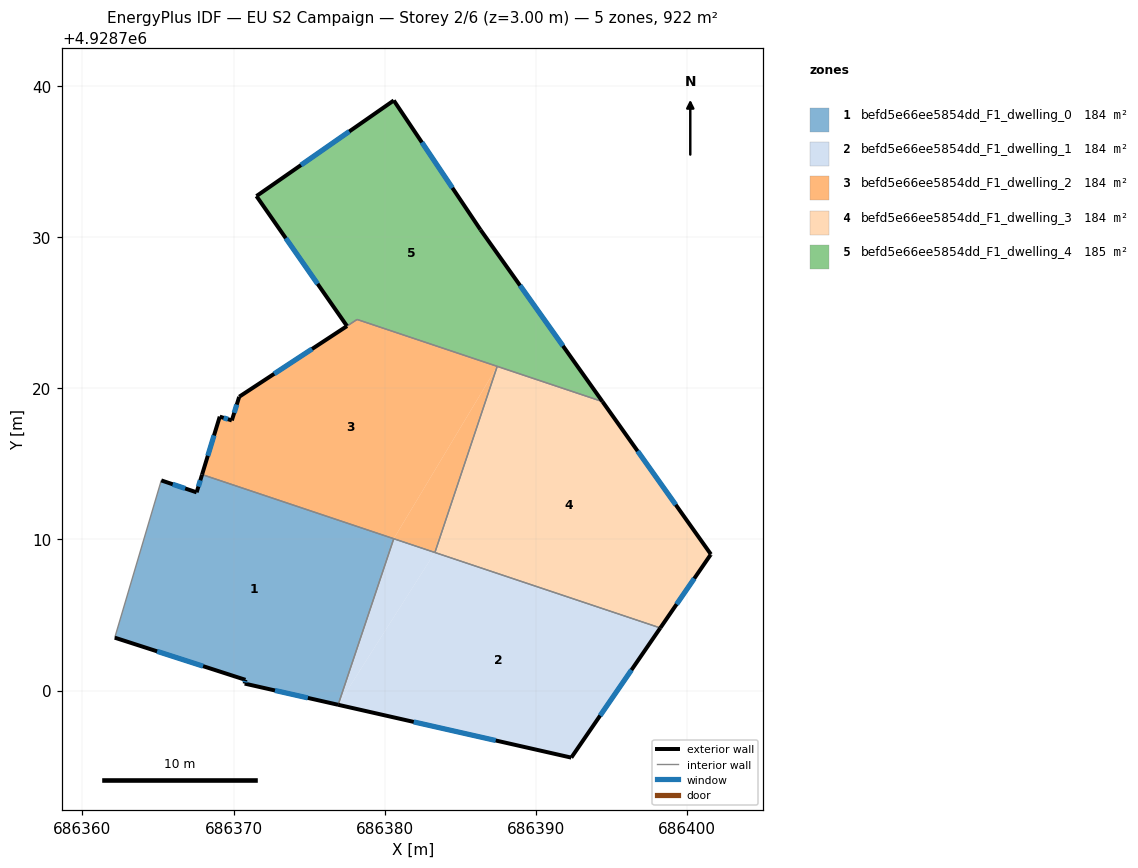
=== STOREY PLAN SPEC (per zone: floor XY polygon, exterior-wall plan segments, windows/doors) ===
zone 1: befd5e66ee5854dd_F1_dwelling_0  (184.4 m²)
  floor: (686376.92, 4928699.06) (686380.60, 4928710.05) (686367.92, 4928714.30) (686367.56, 4928713.12) (686365.22, 4928713.91) (686362.14, 4928703.50) (686370.79, 4928700.71) (686370.74, 4928700.46)
  exterior wall: (686376.92, 4928699.06) – (686370.74, 4928700.46)  [6.3 m]
    window: (686374.92, 4928699.51) – (686372.74, 4928700.00)  [2.4 m²]
  exterior wall: (686370.74, 4928700.46) – (686370.79, 4928700.71)  [0.3 m]
    window: (686370.75, 4928700.54) – (686370.77, 4928700.63)  [0.1 m²]
  exterior wall: (686370.79, 4928700.71) – (686362.14, 4928703.50)  [9.1 m]
    window: (686367.98, 4928701.61) – (686364.94, 4928702.59)  [3.4 m²]
  exterior wall: (686365.22, 4928713.91) – (686367.56, 4928713.12)  [2.5 m]
    window: (686365.97, 4928713.65) – (686366.80, 4928713.38)  [0.9 m²]
  exterior wall: (686367.56, 4928713.12) – (686367.92, 4928714.30)  [1.2 m]
    window: (686367.67, 4928713.50) – (686367.80, 4928713.91)  [0.5 m²]
  interior walls: 3
zone 2: befd5e66ee5854dd_F1_dwelling_1  (184.4 m²)
  floor: (686392.36, 4928695.56) (686398.25, 4928704.14) (686383.33, 4928709.14) (686376.92, 4928699.06)
  floor: (686376.92, 4928699.06) (686383.33, 4928709.14) (686380.60, 4928710.05)
  exterior wall: (686392.36, 4928695.56) – (686376.92, 4928699.06)  [15.8 m]
    window: (686387.35, 4928696.69) – (686381.93, 4928697.92)  [5.9 m²]
  exterior wall: (686398.25, 4928704.14) – (686392.36, 4928695.56)  [10.4 m]
    window: (686396.34, 4928701.36) – (686394.27, 4928698.34)  [3.9 m²]
  interior walls: 3
zone 3: befd5e66ee5854dd_F1_dwelling_2  (183.9 m²)
  floor: (686380.60, 4928710.05) (686387.45, 4928721.46) (686378.18, 4928724.56) (686370.38, 4928719.45) (686370.37, 4928719.43) (686369.89, 4928717.88) (686369.09, 4928718.13) (686367.92, 4928714.30)
  floor: (686383.33, 4928709.14) (686387.45, 4928721.46) (686380.60, 4928710.05)
  exterior wall: (686367.92, 4928714.30) – (686369.09, 4928718.13)  [4.0 m]
    window: (686368.30, 4928715.54) – (686368.71, 4928716.89)  [1.5 m²]
  exterior wall: (686369.09, 4928718.13) – (686369.89, 4928717.88)  [0.8 m]
    window: (686369.35, 4928718.05) – (686369.63, 4928717.96)  [0.3 m²]
  exterior wall: (686369.89, 4928717.88) – (686370.37, 4928719.43)  [1.6 m]
    window: (686370.04, 4928718.38) – (686370.21, 4928718.93)  [0.6 m²]
  exterior wall: (686370.37, 4928719.43) – (686370.38, 4928719.45)  [0.0 m]
  exterior wall: (686370.38, 4928719.45) – (686377.51, 4928724.12)  [8.5 m]
    window: (686372.69, 4928720.96) – (686375.20, 4928722.61)  [3.2 m²]
  interior walls: 5
zone 4: befd5e66ee5854dd_F1_dwelling_3  (184.4 m²)
  floor: (686398.25, 4928704.14) (686401.57, 4928708.99) (686401.60, 4928709.02) (686394.42, 4928719.12) (686387.45, 4928721.46) (686383.33, 4928709.14)
  exterior wall: (686401.60, 4928709.02) – (686401.57, 4928708.99)  [0.0 m]
  exterior wall: (686401.57, 4928708.99) – (686398.25, 4928704.14)  [5.9 m]
    window: (686400.50, 4928707.42) – (686399.33, 4928705.71)  [2.2 m²]
  exterior wall: (686394.42, 4928719.12) – (686401.60, 4928709.02)  [12.4 m]
    window: (686396.75, 4928715.85) – (686399.27, 4928712.29)  [4.6 m²]
  interior walls: 3
zone 5: befd5e66ee5854dd_F1_dwelling_4  (184.8 m²)
  floor: (686394.42, 4928719.12) (686386.35, 4928730.50) (686380.61, 4928739.06) (686371.52, 4928732.73) (686377.51, 4928724.13) (686378.17, 4928724.57)
  exterior wall: (686371.52, 4928732.73) – (686380.61, 4928739.06)  [11.1 m]
    window: (686374.46, 4928734.78) – (686377.66, 4928737.01)  [4.1 m²]
  exterior wall: (686380.61, 4928739.06) – (686386.35, 4928730.50)  [10.3 m]
    window: (686382.47, 4928736.28) – (686384.49, 4928733.27)  [3.8 m²]
  exterior wall: (686386.35, 4928730.50) – (686394.42, 4928719.12)  [13.9 m]
    window: (686388.96, 4928726.81) – (686391.80, 4928722.81)  [5.2 m²]
  exterior wall: (686377.51, 4928724.13) – (686371.52, 4928732.73)  [10.5 m]
    window: (686375.56, 4928726.92) – (686373.46, 4928729.94)  [3.9 m²]
  interior walls: 3

=== DERIVED (storey summary) ===
Building: EU S2 Campaign
Storey: 2 of 6  (floor level z = 3.00 m)
Storey gross floor area: 921.9 m²
Zones on this storey: 5
  - befd5e66ee5854dd_F1_dwelling_0: floor 184.4 m²; exterior wall 19.4 m (58.2 m²); 5 window(s) 7.2 m²; WWR 12.4%
  - befd5e66ee5854dd_F1_dwelling_1: floor 184.4 m²; exterior wall 26.2 m (78.7 m²); 2 window(s) 9.7 m²; WWR 12.4%
  - befd5e66ee5854dd_F1_dwelling_2: floor 183.9 m²; exterior wall 15.0 m (45.1 m²); 4 window(s) 5.6 m²; WWR 12.4%
  - befd5e66ee5854dd_F1_dwelling_3: floor 184.4 m²; exterior wall 18.3 m (54.9 m²); 2 window(s) 6.8 m²; WWR 12.3%
  - befd5e66ee5854dd_F1_dwelling_4: floor 184.8 m²; exterior wall 45.8 m (137.4 m²); 4 window(s) 17.0 m²; WWR 12.4%
Zone adjacency (shared interzone walls):
  - befd5e66ee5854dd_F1_dwelling_0 ↔ befd5e66ee5854dd_F1_dwelling_1
  - befd5e66ee5854dd_F1_dwelling_0 ↔ befd5e66ee5854dd_F1_dwelling_2
  - befd5e66ee5854dd_F1_dwelling_1 ↔ befd5e66ee5854dd_F1_dwelling_2
  - befd5e66ee5854dd_F1_dwelling_1 ↔ befd5e66ee5854dd_F1_dwelling_3
  - befd5e66ee5854dd_F1_dwelling_2 ↔ befd5e66ee5854dd_F1_dwelling_3
  - befd5e66ee5854dd_F1_dwelling_2 ↔ befd5e66ee5854dd_F1_dwelling_4
  - befd5e66ee5854dd_F1_dwelling_3 ↔ befd5e66ee5854dd_F1_dwelling_4